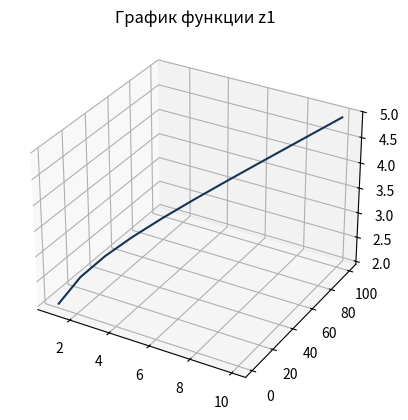
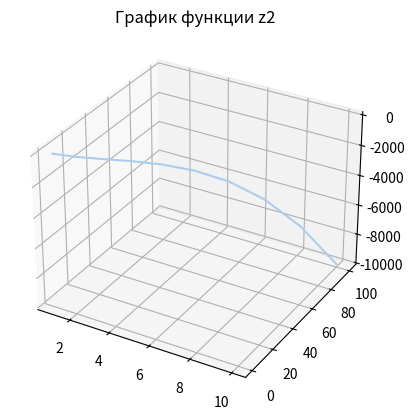
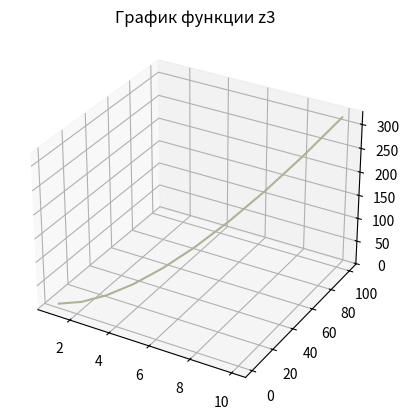
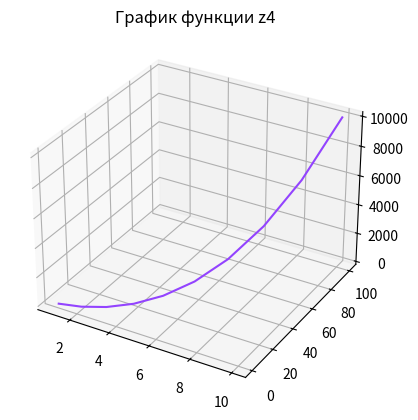
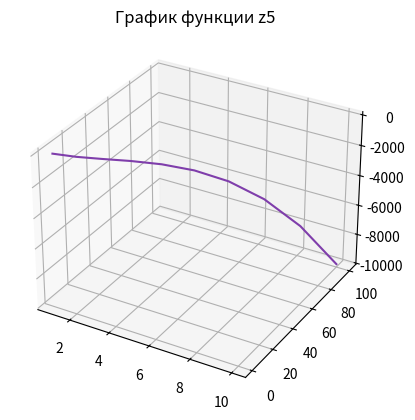
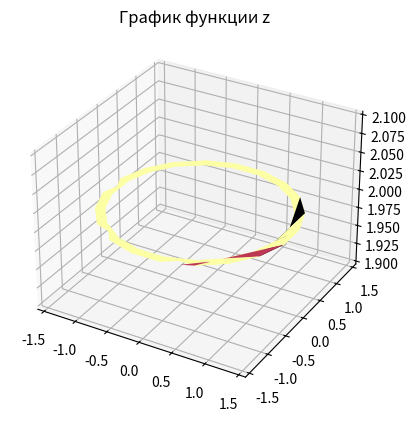

Here is the Python script that generated these plots, in order:
# -*- coding: utf-8 -*-

from matplotlib import pyplot as plt
import numpy as np
from mpl_toolkits.mplot3d import Axes3D

x = np.array([1, 2, 3, 4, 5, 6, 7, 8, 9, 10])
y = x ** 2
z1 = pow(x, 0.25) + pow(y, 0.25)
fig = plt.figure()
ax = fig.add_subplot(111, projection='3d')
ax.plot(x, y, z1, label='parametric curve', color='#123456')
plt.title('График функции z1')
plt.show()

z2 = pow(x, 2) - pow(y, 2)
fig = plt.figure()
ax = fig.add_subplot(111, projection='3d')
ax.plot(x, y, z2, label='parametric curve', color='#abcdef')
plt.title('График функции z2')
plt.show()

z3 = 2 * x + 3 * y
fig = plt.figure()
ax = fig.add_subplot(111, projection='3d')
ax.plot(x, y, z3, label='parametric curve', color='#aab591')
plt.title('График функции z3')
plt.show()

z4 = pow(x, 2) + pow(y, 2)
fig = plt.figure()
ax = fig.add_subplot(111, projection='3d')
ax.plot(x, y, z4, label='parametric curve', color='#9343ff')
plt.title('График функции z4')
plt.show()

z5 = 2 + 2 * x + 2 * y - pow(x, 2) - pow(y, 2)
fig = plt.figure()
ax = fig.add_subplot(111, projection='3d')
ax.plot(x, y, z5, label='parametric curve', color='#7f3eab')
plt.title('График функции z5')
plt.show()

u = np.array([[0, 0.1, 0.2],
             [0.3, 0.4, 0.5],
             [0.6, 0.7, 0.8],
             [0.9, 1.0, 1.1],
             [1.2, 1.3, 1.4],
             [1.5, 1.6, 1.7],
             [1.8, 1.9, 2.0],
             [2.1, 2.2, 2.3],
             [2.4, 2.5, 2.6],
             [2.7, 2.8, 2.9],
             [3.0, 3.1, 3.14]])
x = np.sin(np.pi * u) - np.cos(np.pi * u)
y = np.sin(np.pi * u) + np.cos(np.pi * u)
z = pow(x, 2) + pow(y, 2)
fig = plt.figure()
ax = fig.add_subplot(111, projection='3d')
ax.plot_surface(x, y, z, cmap='inferno')
plt.title('График функции z')
plt.show()